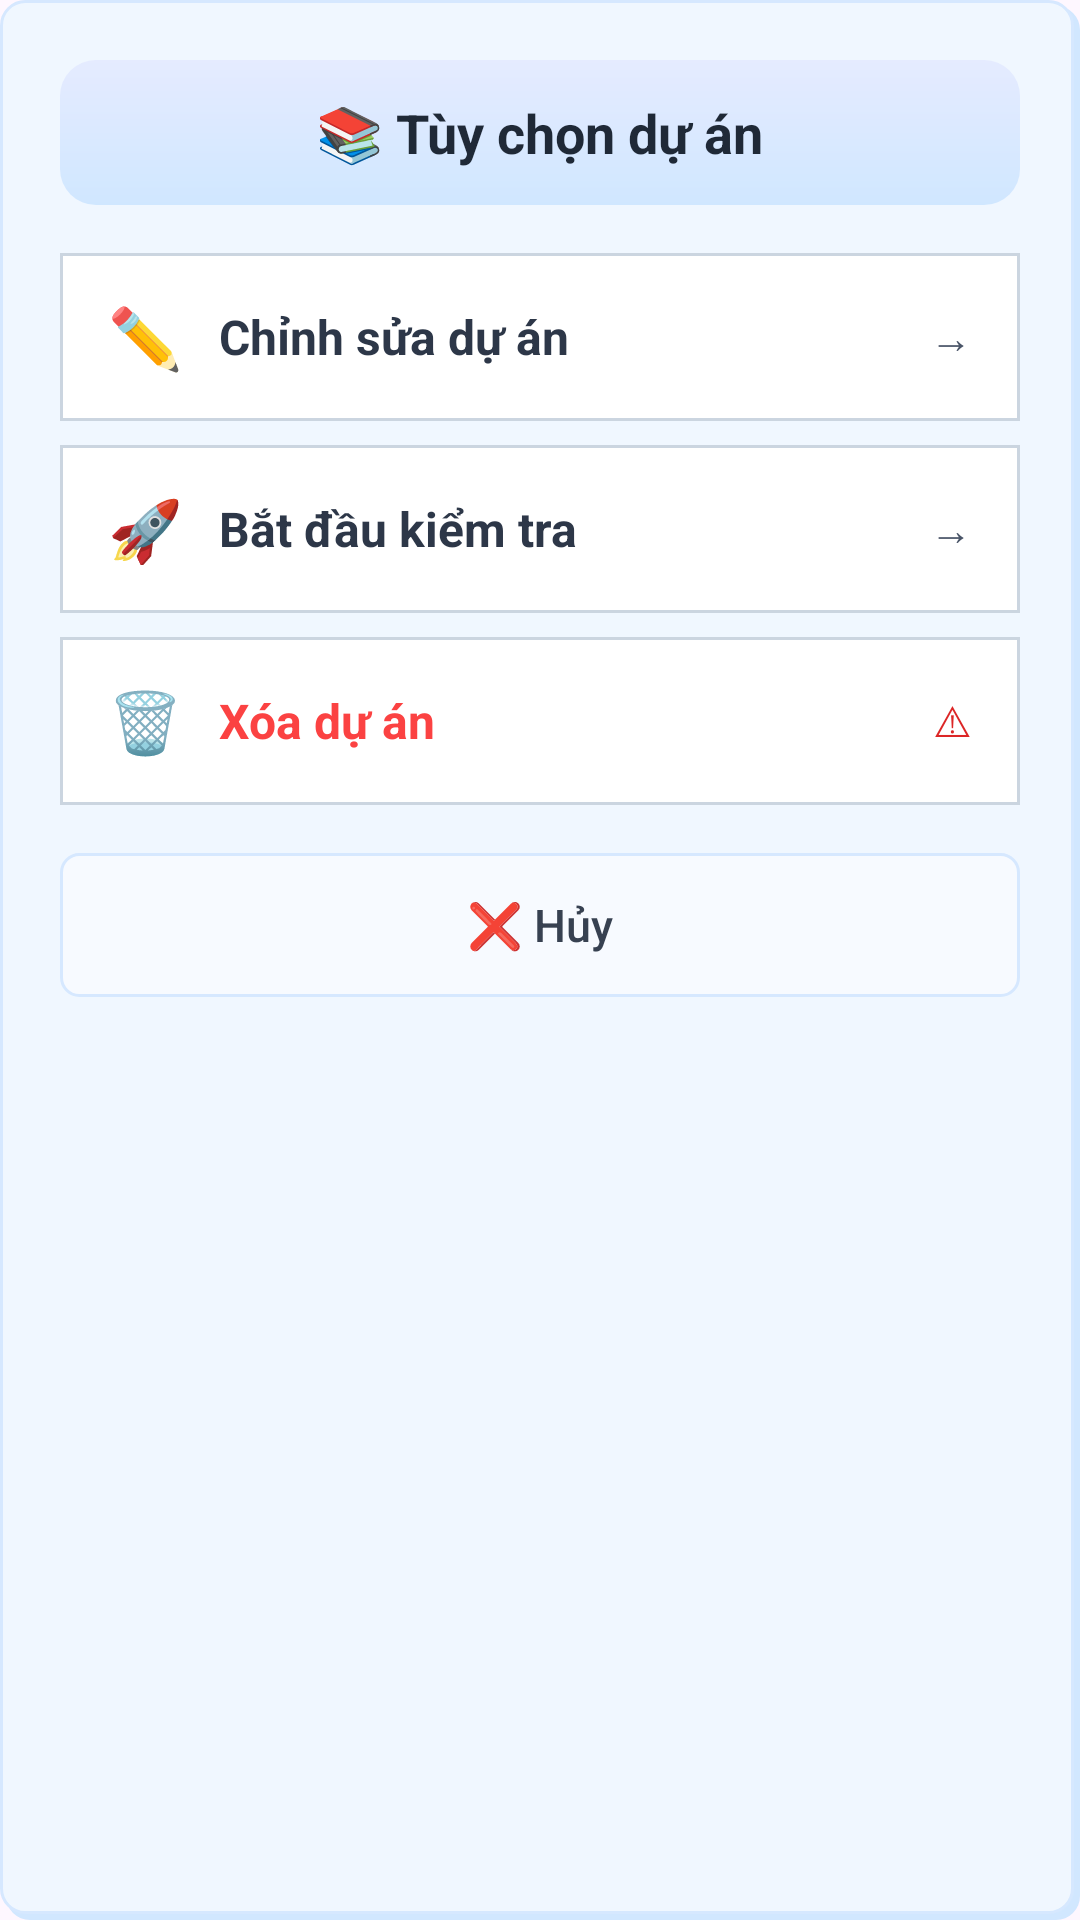

This screen was rendered from an Android layout file. Write that file and the resources it references.
<!-- AndroidManifest.xml: application theme Theme.LearningVocabularyApp -->
<!-- res/layout/dialog_project_options.xml -->
<?xml version="1.0" encoding="utf-8"?>
<LinearLayout xmlns:android="http://schemas.android.com/apk/res/android"
    android:layout_width="match_parent"
    android:layout_height="wrap_content"
    android:background="@drawable/note_section_background"
    android:orientation="vertical"
    android:padding="20dp">

    
    <LinearLayout
        android:layout_width="match_parent"
        android:layout_height="wrap_content"
        android:layout_marginBottom="16dp"
        android:background="@drawable/note_section_header"
        android:gravity="center"
        android:paddingStart="16dp"
        android:paddingTop="12dp"
        android:paddingEnd="16dp"
        android:paddingBottom="12dp">

        <TextView
            android:id="@+id/dialog_title"
            android:layout_width="wrap_content"
            android:layout_height="wrap_content"
            android:text="📚 Tùy chọn dự án"
            android:textColor="@color/note_text_title"
            android:textSize="18sp"
            android:textStyle="bold" />

    </LinearLayout>

    
    <LinearLayout
        android:id="@+id/option_edit"
        android:layout_width="match_parent"
        android:layout_height="56dp"
        android:layout_marginBottom="8dp"
        android:background="@drawable/note_field_background"
        android:clickable="true"
        android:focusable="true"
        android:gravity="center_vertical"
        android:orientation="horizontal"
        android:paddingStart="16dp"
        android:paddingEnd="16dp">

        <TextView
            android:layout_width="wrap_content"
            android:layout_height="wrap_content"
            android:layout_marginEnd="12dp"
            android:text="✏️"
            android:textSize="20sp" />

        <TextView
            android:layout_width="0dp"
            android:layout_height="wrap_content"
            android:layout_weight="1"
            android:text="Chỉnh sửa dự án"
            android:textColor="@color/note_text_primary"
            android:textSize="16sp"
            android:textStyle="bold" />

        <TextView
            android:layout_width="wrap_content"
            android:layout_height="wrap_content"
            android:text="→"
            android:textColor="@color/note_text_secondary"
            android:textSize="14sp" />

    </LinearLayout>

    
    <LinearLayout
        android:id="@+id/option_quiz"
        android:layout_width="match_parent"
        android:layout_height="56dp"
        android:layout_marginBottom="8dp"
        android:background="@drawable/note_field_background"
        android:clickable="true"
        android:focusable="true"
        android:gravity="center_vertical"
        android:orientation="horizontal"
        android:paddingStart="16dp"
        android:paddingEnd="16dp">

        <TextView
            android:layout_width="wrap_content"
            android:layout_height="wrap_content"
            android:layout_marginEnd="12dp"
            android:text="🚀"
            android:textSize="20sp" />

        <TextView
            android:layout_width="0dp"
            android:layout_height="wrap_content"
            android:layout_weight="1"
            android:text="Bắt đầu kiểm tra"
            android:textColor="@color/note_text_primary"
            android:textSize="16sp"
            android:textStyle="bold" />

        <TextView
            android:layout_width="wrap_content"
            android:layout_height="wrap_content"
            android:text="→"
            android:textColor="@color/note_text_secondary"
            android:textSize="14sp" />

    </LinearLayout>

    
    <LinearLayout
        android:id="@+id/option_delete"
        android:layout_width="match_parent"
        android:layout_height="56dp"
        android:layout_marginBottom="16dp"
        android:background="@drawable/note_field_background"
        android:clickable="true"
        android:focusable="true"
        android:gravity="center_vertical"
        android:orientation="horizontal"
        android:paddingStart="16dp"
        android:paddingEnd="16dp">

        <TextView
            android:layout_width="wrap_content"
            android:layout_height="wrap_content"
            android:layout_marginEnd="12dp"
            android:text="🗑️"
            android:textSize="20sp" />

        <TextView
            android:layout_width="0dp"
            android:layout_height="wrap_content"
            android:layout_weight="1"
            android:text="Xóa dự án"
            android:textColor="#FB4242"
            android:textSize="16sp"
            android:textStyle="bold" />

        <TextView
            android:layout_width="wrap_content"
            android:layout_height="wrap_content"
            android:text="⚠"
            android:textColor="#DC2626"
            android:textSize="14sp" />

    </LinearLayout>

    
    <androidx.appcompat.widget.AppCompatButton
        android:id="@+id/btn_cancel"
        android:layout_width="match_parent"
        android:layout_height="48dp"
        android:background="@drawable/note_button_style"
        android:elevation="0dp"
        android:stateListAnimator="@null"
        android:text="❌ Hủy"
        android:textAllCaps="false"
        android:textColor="@color/note_text_button"
        android:textSize="15sp" />

</LinearLayout>
<!-- resources referenced by this layout -->
<resources>
  <color name="note_text_button">#374151</color>
  <color name="note_text_primary">#2D3748</color>
  <color name="note_text_secondary">#4A5568</color>
  <color name="note_text_title">#1F2937</color>
  <!-- drawable note_button_style (drawable) -->
  <?xml version="1.0" encoding="utf-8"?>
  <selector xmlns:android="http://schemas.android.com/apk/res/android">
      <item android:state_pressed="true">
          <shape android:shape="rectangle">
              <solid android:color="@color/note_button_pressed" />
              <corners android:radius="6dp" />
              <stroke android:width="1dp" android:color="@color/note_border_main" />
          </shape>
      </item>
      <item>
          <shape android:shape="rectangle">
              <solid android:color="@color/note_button_bg" />
              <corners android:radius="6dp" />
              <stroke android:width="1dp" android:color="@color/note_border_subtle" />
          </shape>
      </item>
  </selector>
  <!-- drawable note_field_background (drawable) -->
  <?xml version="1.0" encoding="utf-8"?>
  <shape xmlns:android="http://schemas.android.com/apk/res/android"
      android:shape="rectangle">
      <solid android:color="@color/header_background" />
      <stroke android:width="1dp" android:color="#CBD5E0" />
  </shape>
  <!-- drawable note_section_background (drawable) -->
  <?xml version="1.0" encoding="utf-8"?>
  <layer-list xmlns:android="http://schemas.android.com/apk/res/android">
      
      <item android:top="2dp" android:left="2dp">
          <shape android:shape="rectangle">
              <solid android:color="@color/note_shadow" />
              <corners android:radius="8dp" />
          </shape>
      </item>
      
      
      <item android:bottom="2dp" android:right="2dp">
          <shape android:shape="rectangle">
              <solid android:color="@color/note_field_bg" />
              <corners android:radius="8dp" />
              <stroke android:width="1dp" android:color="@color/note_border_subtle" />
          </shape>
      </item>
  </layer-list>
  <!-- drawable note_section_header (drawable) -->
  <?xml version="1.0" encoding="utf-8"?>
  <layer-list xmlns:android="http://schemas.android.com/apk/res/android">
      
      <item>
          <shape android:shape="rectangle">
              <gradient
                  android:startColor="@color/note_gradient"
                  android:endColor="@color/note_paper_main"
                  android:angle="90" />
              <corners android:radius="12dp" />
          </shape>
      </item>
        
  </layer-list>
  <style name="Theme.LearningVocabularyApp" parent="Base.Theme.LearningVocabularyApp" />
  <color name="note_button_pressed">#E6F3FF</color>
  <color name="note_border_main">#87CEEB</color>
  <color name="note_button_bg">#F7FAFF</color>
  <color name="note_border_subtle">#D6E8FF</color>
  <color name="header_background">#ffffff</color>
  <color name="note_shadow">#D1E7FF</color>
  <color name="note_field_bg">#F0F7FF</color>
  <color name="note_gradient">#D0E7FF</color>
  <color name="note_paper_main">#E5EBFF</color>
  <style name="Base.Theme.LearningVocabularyApp" parent="Theme.Material3.DayNight.NoActionBar">
          
          
          
          
          <item name="android:statusBarColor">@color/status_bar_light</item>
          <item name="android:navigationBarColor">@color/navigation_bar_light</item>
          <item name="android:windowLightStatusBar">true</item>
          <item name="android:windowLightNavigationBar">true</item>
      </style>
  <color name="status_bar_light">#FFFFFF</color>
  <color name="navigation_bar_light">#FFFFFF</color>
</resources>
